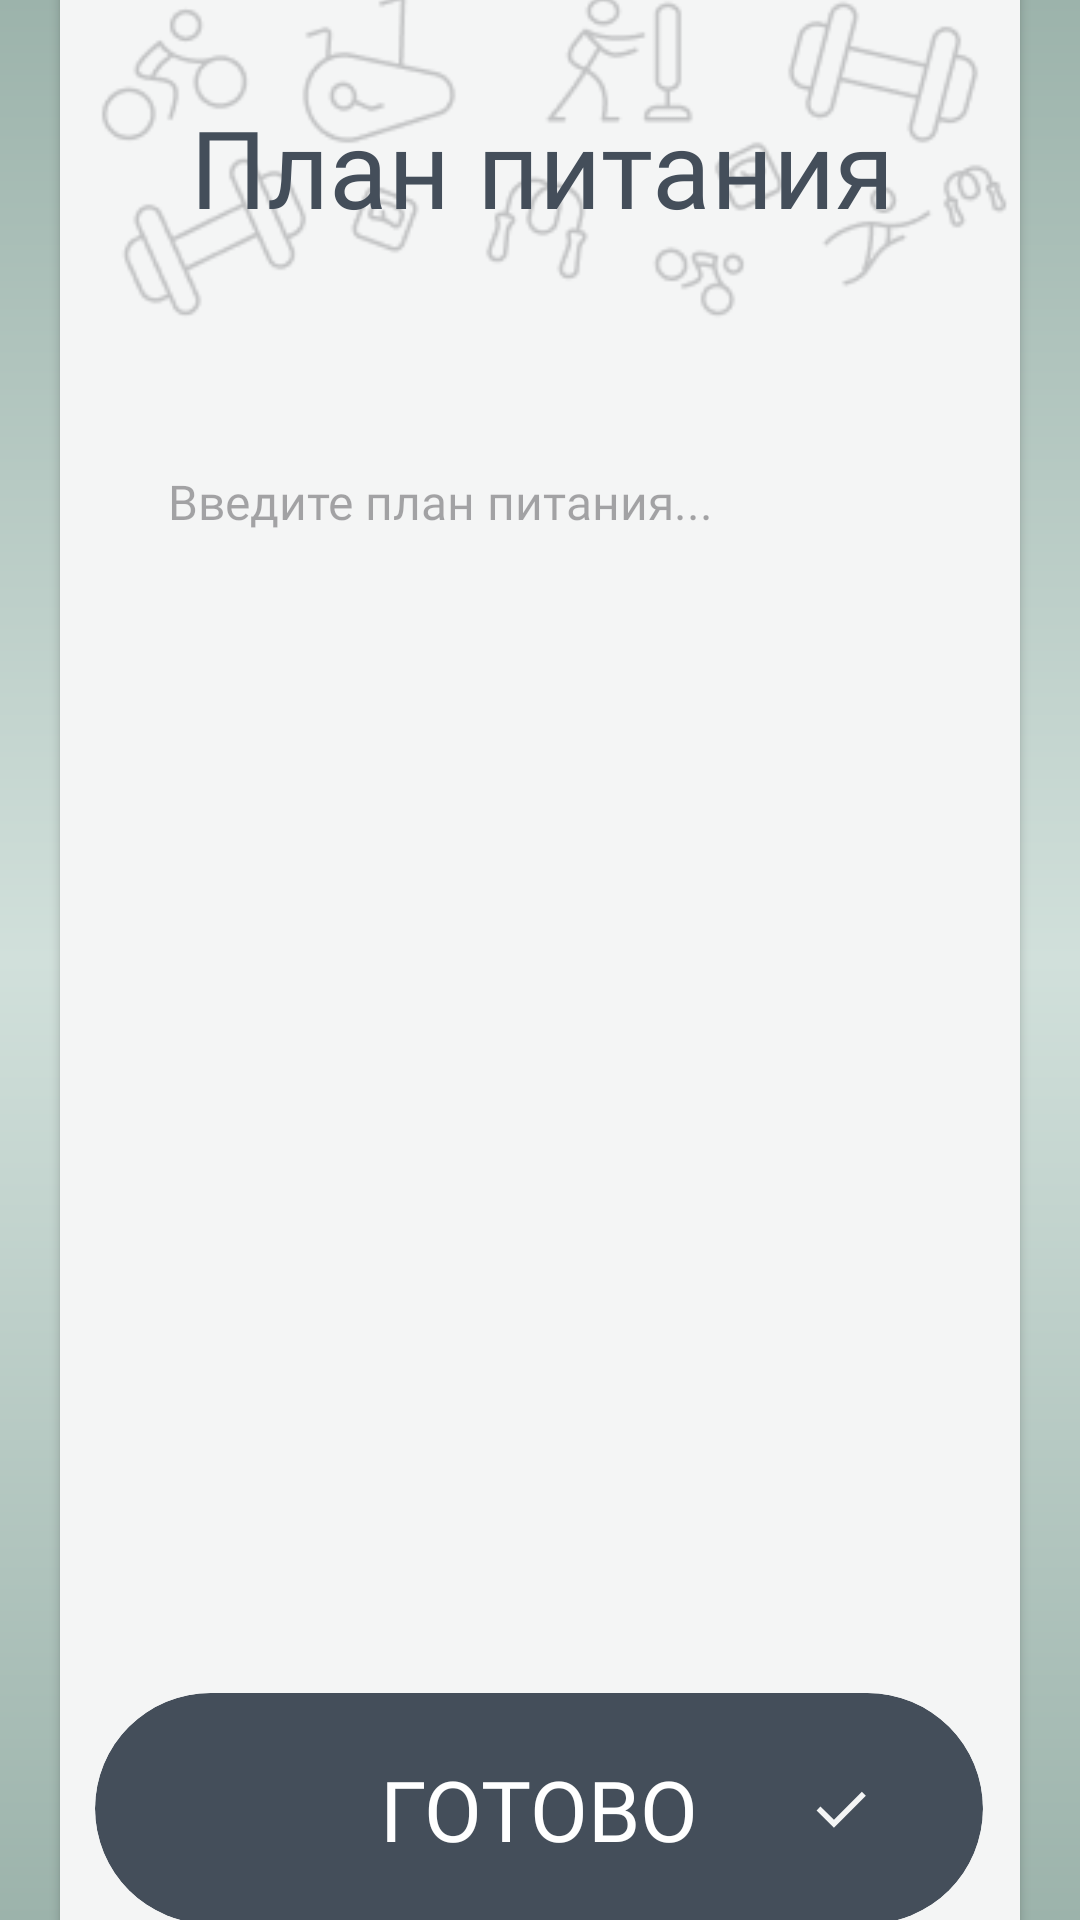

Reconstruct the res/layout file that produces this screen, plus the resources it refers to.
<!-- AndroidManifest.xml: application theme Theme.RiseFit -->
<!-- res/layout/nutrition_plan_detail_screen.xml -->
<?xml version="1.0" encoding="utf-8"?>
<androidx.constraintlayout.widget.ConstraintLayout xmlns:android="http://schemas.android.com/apk/res/android"
    xmlns:app="http://schemas.android.com/apk/res-auto"
    xmlns:tools="http://schemas.android.com/tools"
    android:layout_width="match_parent"
    android:layout_height="match_parent"
    android:background="@drawable/background_gradient">

    
    <androidx.cardview.widget.CardView
        android:layout_width="320dp"
        android:layout_height="690dp"
        app:cardBackgroundColor="#F4F5F5"
        app:cardCornerRadius="10dp"
        app:layout_constraintBottom_toBottomOf="parent"
        app:layout_constraintEnd_toEndOf="parent"
        app:layout_constraintStart_toStartOf="parent"
        app:layout_constraintTop_toTopOf="parent">

        <androidx.constraintlayout.widget.ConstraintLayout
            android:layout_width="match_parent"
            android:layout_height="match_parent">

            
            <ImageView
                android:id="@+id/sport_icons"
                android:layout_width="wrap_content"
                android:layout_height="wrap_content"
                android:alpha="0.25"
                android:contentDescription="Спортивные иконки"
                android:src="@drawable/icons2"
                app:layout_constraintEnd_toEndOf="parent"
                app:layout_constraintStart_toStartOf="parent"
                app:layout_constraintTop_toTopOf="parent" />

            

            

            
            <TextView
                android:id="@+id/tvNutritionPlanTitle"
                android:layout_width="wrap_content"
                android:layout_height="wrap_content"
                android:layout_marginTop="56dp"

                android:fontFamily="@font/montserrat_bold"
                android:text="План питания"
                android:textColor="#444E5A"
                android:textSize="36sp"
                app:layout_constraintEnd_toEndOf="parent"
                app:layout_constraintHorizontal_bias="0.511"
                app:layout_constraintStart_toStartOf="parent"
                app:layout_constraintTop_toTopOf="parent" />

            

            
            <androidx.cardview.widget.CardView
                android:id="@+id/btnDone"
                android:layout_width="296dp"
                android:layout_height="77dp"
                android:layout_marginBottom="24dp"
                app:cardBackgroundColor="#444E5A"
                app:cardCornerRadius="50dp"
                app:cardElevation="0dp"
                app:layout_constraintBottom_toBottomOf="parent"
                app:layout_constraintEnd_toEndOf="parent"
                app:layout_constraintHorizontal_bias="0.486"
                app:layout_constraintStart_toStartOf="parent">

                <androidx.constraintlayout.widget.ConstraintLayout
                    android:layout_width="match_parent"
                    android:layout_height="match_parent">

                    <TextView
                        android:layout_width="wrap_content"
                        android:layout_height="wrap_content"
                        android:fontFamily="@font/montserrat_bold"
                        android:text="ГОТОВО"
                        android:textColor="#FFFFFF"
                        android:textSize="28sp"
                        app:layout_constraintBottom_toBottomOf="parent"
                        app:layout_constraintEnd_toEndOf="parent"
                        app:layout_constraintStart_toStartOf="parent"
                        app:layout_constraintTop_toTopOf="parent" />

                    <ImageView
                        android:layout_width="wrap_content"
                        android:layout_height="wrap_content"
                        android:layout_marginStart="92dp"
                        android:src="@drawable/ic_check"
                        app:layout_constraintBottom_toBottomOf="parent"
                        app:layout_constraintStart_toEndOf="@id/guideline"
                        app:layout_constraintTop_toTopOf="parent" />

                    <androidx.constraintlayout.widget.Guideline
                        android:id="@+id/guideline"
                        android:layout_width="wrap_content"
                        android:layout_height="wrap_content"
                        android:orientation="vertical"
                        app:layout_constraintGuide_percent="0.5" />

                </androidx.constraintlayout.widget.ConstraintLayout>
            </androidx.cardview.widget.CardView>

            
            <EditText
                android:id="@+id/etNutritionPlanInput"
                android:layout_width="280dp"
                android:layout_height="320dp"
                android:layout_marginTop="16dp"
                android:background="@drawable/edit_text_background"
                android:fontFamily="@font/montserrat"
                android:gravity="top|start"
                android:hint="Введите план питания..."
                android:inputType="textMultiLine"
                android:padding="16dp"
                android:textColor="#444E5A"
                android:textSize="16sp"
                app:layout_constraintBottom_toTopOf="@+id/btnDone"
                app:layout_constraintEnd_toEndOf="parent"
                app:layout_constraintStart_toStartOf="parent"
                app:layout_constraintTop_toBottomOf="@+id/tvNutritionPlanTitle"
                app:layout_constraintVertical_bias="0.3" />
        </androidx.constraintlayout.widget.ConstraintLayout>
    </androidx.cardview.widget.CardView>

    
</androidx.constraintlayout.widget.ConstraintLayout>
<!-- resources referenced by this layout -->
<resources>
  <!-- drawable background_gradient (drawable) -->
  <?xml version="1.0" encoding="utf-8"?>
  <shape xmlns:android="http://schemas.android.com/apk/res/android"
      android:shape="rectangle">
      <gradient
          android:type="linear"
          android:angle="270"
          android:startColor="#9CB3AB"
          android:centerColor="#D1E0DB"
          android:centerY="0.5"
          android:endColor="#9CB3AB" />
  </shape>
  <!-- drawable ic_check (drawable) -->
  <?xml version="1.0" encoding="utf-8"?>
  <vector xmlns:android="http://schemas.android.com/apk/res/android"
      android:width="17dp"
      android:height="13dp"
      android:viewportWidth="17"
      android:viewportHeight="13">
      <path
          android:fillColor="#F4F5F5"
          android:pathData="M0.5206,7.125L1.8161,5.7954L6.3161,10.2273L15.6229,0.9545L16.9524,2.2841L6.3161,12.8864L0.5206,7.125Z" />
  </vector>
  <!-- drawable icons2: png bitmap (drawable, 13906 bytes) -->
  <style name="Theme.RiseFit" parent="Base.Theme.RiseFit" />
  <style name="Base.Theme.RiseFit" parent="Theme.Material3.DayNight.NoActionBar">
          
          
      </style>
</resources>
